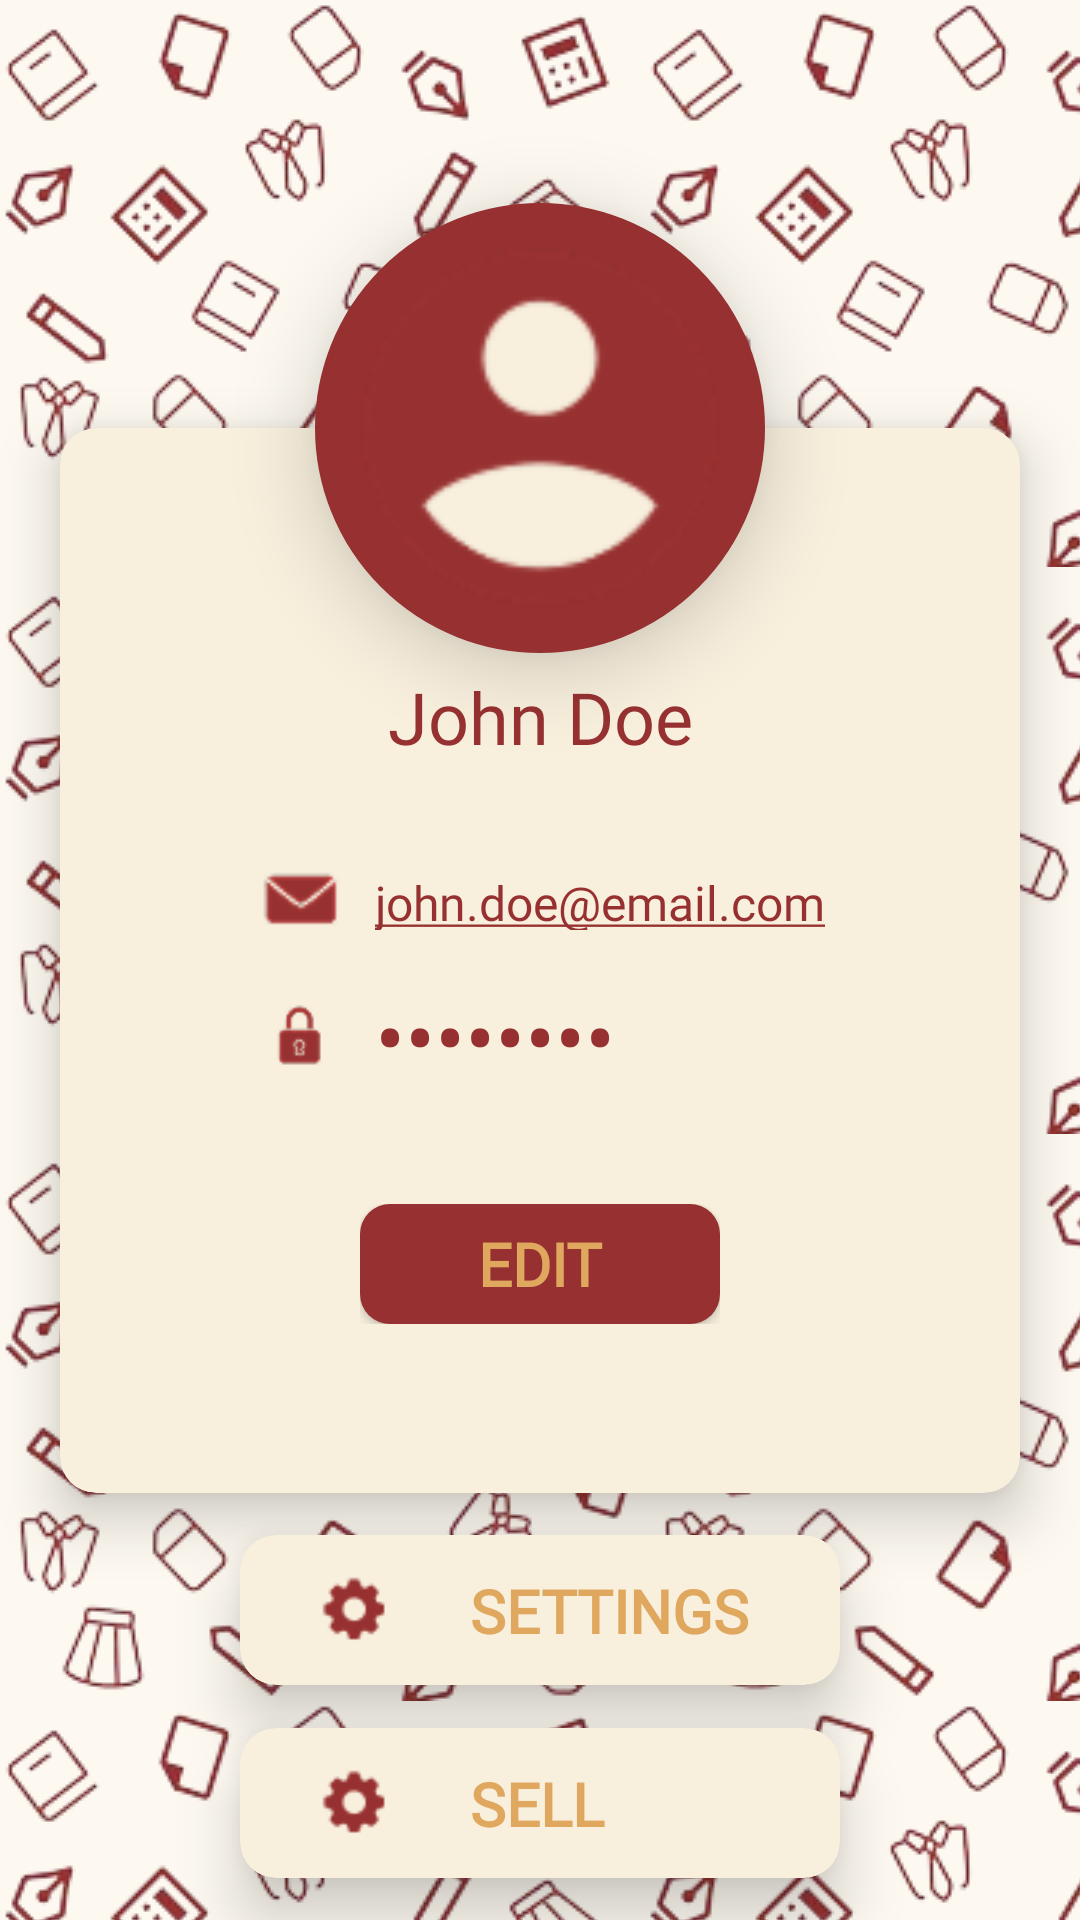

Reconstruct the res/layout file that produces this screen, plus the resources it refers to.
<!-- AndroidManifest.xml: application theme Theme.WildcatFreshFinds -->
<!-- res/layout/fragment_profile.xml -->
<?xml version="1.0" encoding="utf-8"?>
<ScrollView xmlns:android="http://schemas.android.com/apk/res/android"
    android:layout_width="match_parent"
    android:layout_height="match_parent"
    xmlns:tools="http://schemas.android.com/tools"
    android:fillViewport="true"
    android:fitsSystemWindows="true"

    tools:context=".fragment.ProfileFragment">

<androidx.constraintlayout.widget.ConstraintLayout
    xmlns:app="http://schemas.android.com/apk/res-auto"
    android:id="@+id/main"
    android:layout_width="match_parent"
    android:layout_height="match_parent"
    android:background="@drawable/pattern_bg"
    android:fitsSystemWindows="true"

 >

    <androidx.cardview.widget.CardView
        android:id="@+id/profile_container"
        android:layout_width="0dp"
        android:layout_height="355dp"
        app:layout_constraintWidth_max="355dp"
        android:background="@color/container_bg"
        app:cardBackgroundColor="@color/container_bg"
        app:cardCornerRadius="12dp"
        app:cardElevation="11dp"

        android:layout_marginEnd="20dp"
        android:layout_marginStart="20dp"
        app:layout_constraintBottom_toBottomOf="parent"
        app:layout_constraintEnd_toEndOf="parent"
        app:layout_constraintStart_toStartOf="parent"
        app:layout_constraintTop_toTopOf="parent"

        />

    <ImageView
        android:id="@+id/profile_icon"
        android:layout_width="140dp"
        android:layout_height="140dp"
        android:background="@drawable/profile_icon"
        android:elevation="17dp"
        app:layout_constraintBottom_toTopOf="@id/profile_container"
        app:layout_constraintLeft_toLeftOf="parent"
        app:layout_constraintRight_toRightOf="parent"
        app:layout_constraintTop_toTopOf="@id/profile_container"
        android:contentDescription="@string/profile_icon" />

    <View
        android:id="@+id/detail_product_image_card"
        android:layout_width="150dp"
        android:layout_height="150dp"
        app:layout_constraintBottom_toTopOf="@id/profile_container"
        app:layout_constraintLeft_toLeftOf="parent"
        app:layout_constraintRight_toRightOf="parent"
        app:layout_constraintTop_toTopOf="@id/profile_container"
        android:contentDescription="@string/profile_icon"
        android:elevation="16dp"
        android:background="@drawable/sirkol"
        />


    <TextView
        android:id="@+id/user_name"

        android:layout_width="wrap_content"
        android:layout_height="wrap_content"
        android:elevation="11dp"
        android:gravity="center"
        app:layout_constraintTop_toBottomOf="@id/profile_icon"
        app:layout_constraintStart_toStartOf="@id/profile_container"
        app:layout_constraintEnd_toEndOf="@id/profile_container"
        android:layout_marginTop="10dp"
        android:text="@string/john_doe"
        android:fontFamily="@font/anybody_black"
        android:textSize="24sp"
        android:textColor="@color/maroon"
        />


    <ImageView
        android:id="@+id/email_icon"
        android:layout_width="30dp"
        android:layout_height="30dp"
        android:elevation="11dp"
        android:layout_marginTop="30dp"

        app:layout_constraintStart_toStartOf="@id/profile_container"
        app:layout_constraintEnd_toStartOf="@id/email_value"
        app:layout_constraintTop_toBottomOf="@id/user_name"
        app:layout_constraintHorizontal_chainStyle="packed"
        android:src="@drawable/email_icon"

        />

    <TextView
        android:id="@+id/email_value"

        android:layout_width="wrap_content"
        android:layout_height="20dp"
        android:elevation="11dp"
        android:layout_marginTop="30dp"
        android:layout_marginStart="10dp"
        app:layout_constraintTop_toBottomOf="@id/user_name"
        app:layout_constraintStart_toEndOf="@id/email_icon"
        app:layout_constraintBottom_toBottomOf="@id/email_icon"
        app:layout_constraintEnd_toEndOf="@id/profile_container"
        android:text="@string/john_doe_email_com"
        android:textColor="@color/maroon"
        android:textSize="16sp"
        android:fontFamily="@font/anybody_bold"
        />

    <ImageView
        android:id="@+id/password_icon"
        android:layout_width="30dp"
        android:layout_height="30dp"
        android:scaleType="fitXY"
        android:layout_marginTop="20dp"
        android:elevation="11dp"
        android:src="@drawable/password_icon"
        app:layout_constraintEnd_toStartOf="@id/password_value"
        app:layout_constraintHorizontal_chainStyle="packed"
        app:layout_constraintStart_toStartOf="@+id/email_icon"
        app:layout_constraintTop_toBottomOf="@id/email_value"

        />

    <TextView
        android:id="@+id/password_value"

        android:layout_width="wrap_content"
        android:layout_height="40dp"
        android:elevation="11dp"
        android:layout_marginStart="10dp"
        android:layout_marginTop="20dp"
        app:layout_constraintTop_toBottomOf="@id/email_value"
        app:layout_constraintStart_toEndOf="@id/password_icon"
        app:layout_constraintBottom_toBottomOf="@id/password_icon"
        android:text="@string/pass_value"
        android:textColor="@color/maroon"
        android:textSize="30sp"
        android:fontFamily="@font/anybody_black"
        android:gravity="center_vertical"
        />

    <TextView
        android:id="@+id/tv_cancellations_received_count"
        android:layout_width="wrap_content"
        android:layout_height="wrap_content"
        app:layout_constraintTop_toBottomOf="@id/password_value"
        app:layout_constraintStart_toStartOf="parent"
        app:layout_constraintEnd_toEndOf="parent"
        app:layout_constraintBottom_toTopOf="@id/edit_button_container"
        android:elevation="11dp"
        android:fontFamily="@font/anybody_black"

        android:textColor="@color/maroon" />

    <FrameLayout
        android:id="@+id/edit_button_container"
        android:layout_width="120dp"
        android:layout_height="40dp"
        android:elevation="50dp"
        android:layout_marginBottom="20dp"

        app:layout_constraintTop_toBottomOf="@id/password_value"
        app:layout_constraintStart_toStartOf="@id/profile_container"
        app:layout_constraintEnd_toEndOf="@id/profile_container"
        app:layout_constraintBottom_toBottomOf="@id/profile_container"

        >

        <Button
            android:id="@+id/edit_button"
            android:elevation="62dp"
            android:layout_width="match_parent"
            android:layout_height="match_parent"


            android:background="@drawable/login_register_button"
            android:gravity="center"
            android:text="@string/edit"
            android:textColor="@color/gold"
            android:textSize="20sp"
            android:textStyle="bold"
            android:fontFamily="@font/anybody_regular"
            />
    </FrameLayout>

    <androidx.cardview.widget.CardView
        android:id="@+id/settings_container"
        android:layout_width="200dp"
        android:layout_height="50dp"
        android:background="@color/container_bg"
        app:cardBackgroundColor="@color/container_bg"
        app:cardCornerRadius="12dp"
        app:cardElevation="12dp"
        app:layout_constraintBottom_toTopOf="@id/sell_container"
        app:layout_constraintEnd_toEndOf="parent"
        app:layout_constraintStart_toStartOf="parent"
        app:layout_constraintTop_toBottomOf="@+id/profile_container"

        android:clickable="true"
        android:focusable="true">

        <androidx.constraintlayout.widget.ConstraintLayout
            android:layout_width="match_parent"
            android:layout_height="match_parent"

            >

            <ImageView
                android:id="@+id/settings_icon"
                android:layout_width="30dp"
                android:layout_height="30dp"
                app:layout_constraintStart_toStartOf="parent"
                app:layout_constraintTop_toTopOf="parent"
                app:layout_constraintBottom_toBottomOf="parent"
                app:layout_constraintEnd_toStartOf="@id/settings_label"
                android:src="@drawable/settings_icon"/>

            <TextView
                android:id="@+id/settings_label"
                android:layout_width="100dp"
                android:layout_height="wrap_content"
                app:layout_constraintStart_toEndOf="@id/settings_icon"
                app:layout_constraintTop_toTopOf="parent"
                app:layout_constraintBottom_toBottomOf="parent"
                app:layout_constraintEnd_toEndOf="parent"
                android:text="@string/settings"
                android:textColor="@color/gold"
                android:fontFamily="@font/anybody_regular"
                android:textSize="20sp"
                android:textStyle="bold"/>

        </androidx.constraintlayout.widget.ConstraintLayout>

    </androidx.cardview.widget.CardView>

    <androidx.cardview.widget.CardView
        android:id="@+id/sell_container"
        android:layout_width="200dp"
        android:layout_height="50dp"
        android:background="@color/container_bg"
        app:cardBackgroundColor="@color/container_bg"
        app:cardCornerRadius="12dp"
        app:cardElevation="12dp"
        app:layout_constraintBottom_toBottomOf="parent"
        app:layout_constraintEnd_toEndOf="parent"
        app:layout_constraintStart_toStartOf="parent"
        app:layout_constraintTop_toBottomOf="@+id/settings_container"

        android:clickable="true"
        android:focusable="true">

        <androidx.constraintlayout.widget.ConstraintLayout
            android:layout_width="match_parent"
            android:layout_height="match_parent">

            <ImageView
                android:id="@+id/sell_icon"
                android:layout_width="30dp"
                android:layout_height="30dp"
                app:layout_constraintStart_toStartOf="parent"
                app:layout_constraintTop_toTopOf="parent"
                app:layout_constraintBottom_toBottomOf="parent"
                app:layout_constraintEnd_toStartOf="@id/sell_label"
                android:src="@drawable/settings_icon"/>

            <TextView
                android:id="@+id/sell_label"
                android:layout_width="100dp"
                android:layout_height="wrap_content"
                app:layout_constraintStart_toEndOf="@id/sell_icon"
                app:layout_constraintTop_toTopOf="parent"
                app:layout_constraintBottom_toBottomOf="parent"
                app:layout_constraintEnd_toEndOf="parent"
                android:text="@string/sell"
                android:textColor="@color/gold"
                android:fontFamily="@font/anybody_regular"
                android:textSize="20sp"
                android:textStyle="bold"/>

        </androidx.constraintlayout.widget.ConstraintLayout>

    </androidx.cardview.widget.CardView>

</androidx.constraintlayout.widget.ConstraintLayout>
</ScrollView>
<!-- resources referenced by this layout -->
<resources>
  <color name="container_bg">#F8EFDD</color>
  <color name="gold">#E0A75E</color>
  <color name="maroon">#973131</color>
  <!-- drawable email_icon: png bitmap (drawable, 903 bytes) -->
  <!-- drawable login_register_button (drawable) -->
  <?xml version="1.0" encoding="utf-8"?>
  <shape xmlns:android="http://schemas.android.com/apk/res/android"
      android:shape="rectangle">
  
      
      <corners android:radius="10dp"/>
  
      
      <solid android:color="@color/maroon"/>
  
  
  
  
  </shape>
  <!-- drawable password_icon: png bitmap (drawable, 1147 bytes) -->
  <!-- drawable pattern_bg (drawable) -->
  <?xml version="1.0" encoding="utf-8"?>
  <layer-list xmlns:android="http://schemas.android.com/apk/res/android">
  
      
      <item android:drawable="@color/background" />
  
      
      <item>
          <bitmap
              android:src="@drawable/pattern_school_supplies"
              android:tileMode="repeat"
              android:gravity="fill"/>
      </item>
  
  </layer-list>
  <!-- drawable profile_icon: png bitmap (drawable, 5250 bytes) -->
  <!-- drawable settings_icon: png bitmap (drawable, 901 bytes) -->
  <!-- drawable sirkol (drawable) -->
  <?xml version="1.0" encoding="utf-8"?>
  <shape xmlns:android="http://schemas.android.com/apk/res/android"
      android:shape="oval"> <solid android:color="@color/maroon" /> <stroke
      android:width="4dp"
      android:color="@color/maroon"/>
  </shape>
  <string name="edit">EDIT</string>
  <string name="john_doe">John Doe</string>
  <string name="john_doe_email_com"><u>john.doe@email.com</u></string>
  <string name="pass_value">••••••••</string>
  <string name="profile_icon">Profile Icon</string>
  <string name="sell">SELL</string>
  <string name="settings">SETTINGS</string>
  <style name="Theme.WildcatFreshFinds" parent="Theme.AppCompat.Light.NoActionBar" />
  <color name="background">#FDF9F0</color>
  <!-- drawable pattern_school_supplies: png bitmap (drawable, 33483 bytes) -->
</resources>
